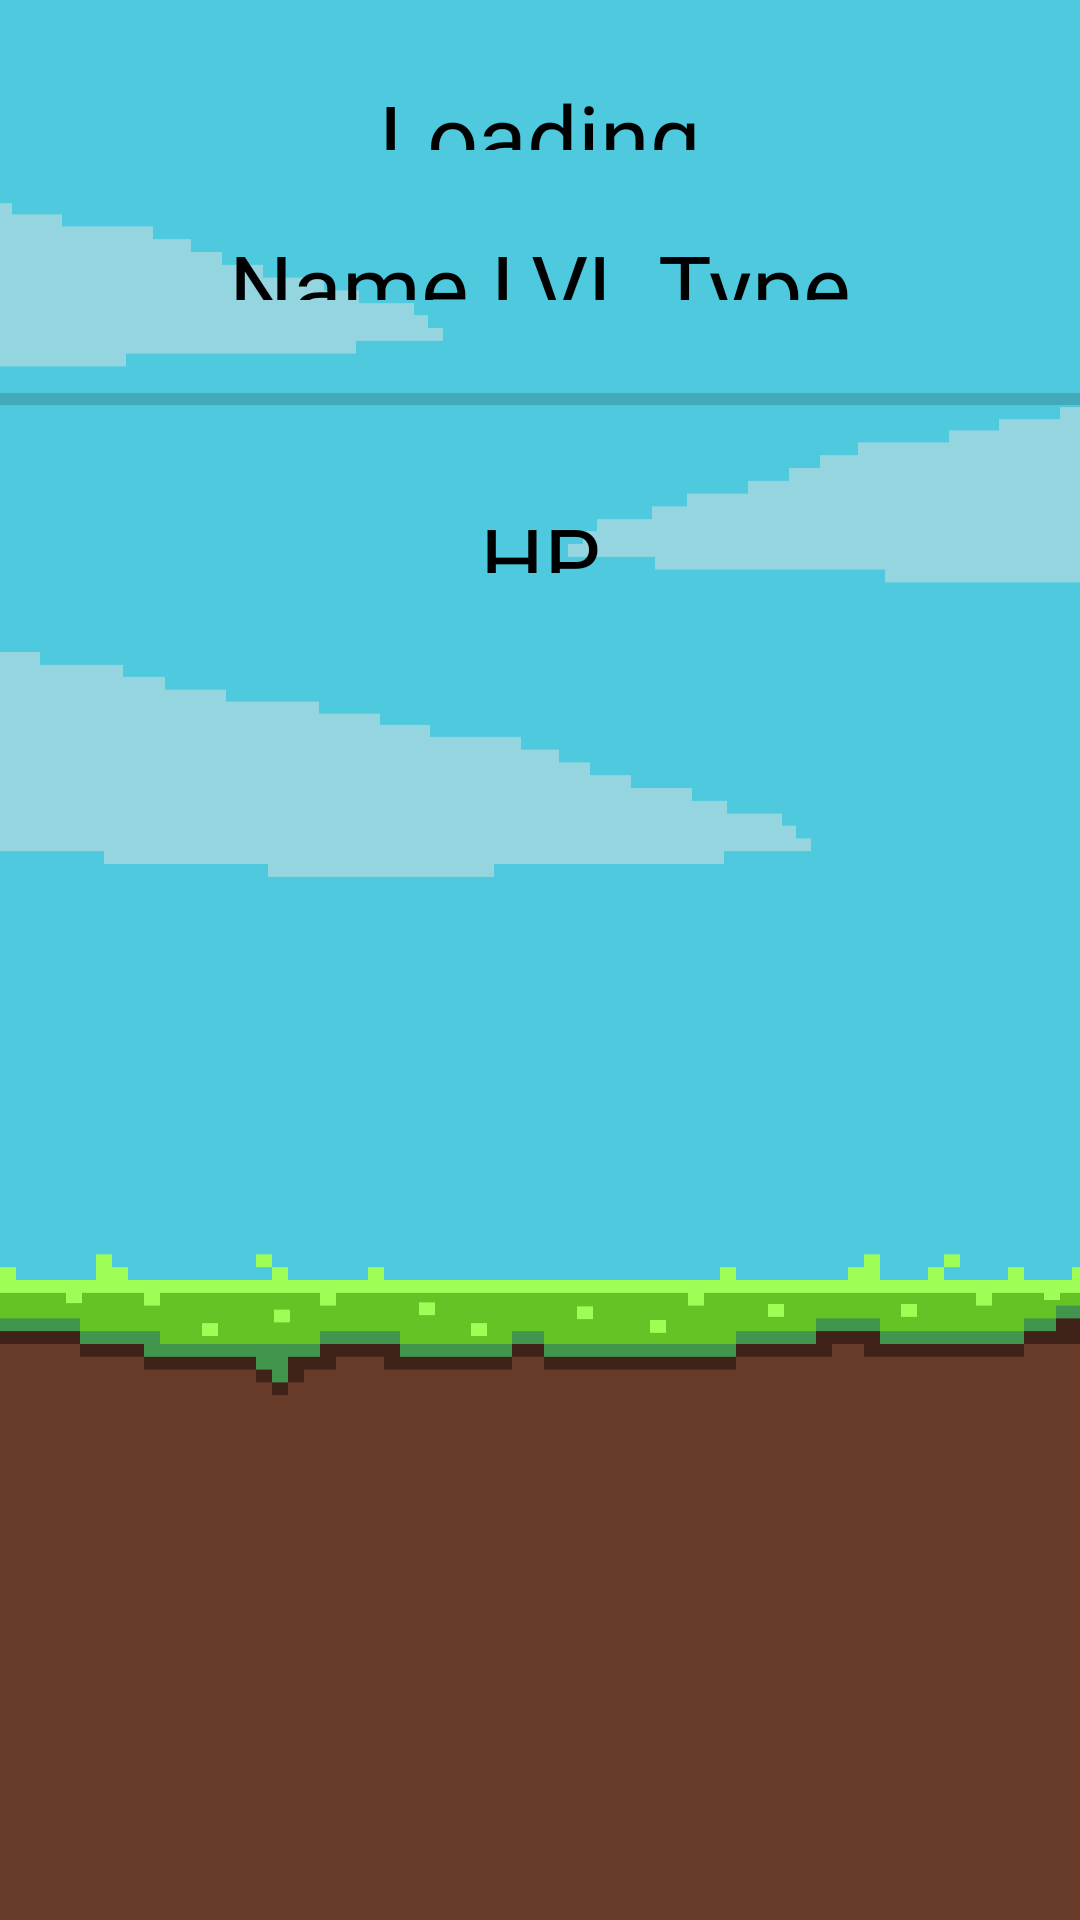

This screen was rendered from an Android layout file. Write that file and the resources it references.
<!-- AndroidManifest.xml: application theme Theme.FinalProject1 -->
<!-- res/layout/online_game.xml -->
<?xml version="1.0" encoding="utf-8"?>
<RelativeLayout xmlns:android="http://schemas.android.com/apk/res/android"
    xmlns:app="http://schemas.android.com/apk/res-auto"
    xmlns:tools="http://schemas.android.com/tools"
    android:layout_width="match_parent"
    android:layout_height="match_parent"
    android:background="@drawable/backgroundkush">

    <TextView
        android:id="@+id/monsterName"
        android:layout_width="match_parent"
        android:layout_height="25dp"
        android:layout_below="@id/timer"
        android:layout_centerHorizontal="true"
        android:layout_marginTop="25dp"
        android:layout_marginBottom="25dp"
        android:fontFamily="@font/minecraft"
        android:gravity="center"
        android:text="Name LVL Type"
        android:textColor="@color/black"
        android:textSize="30dp" />

    <TextView
        android:id="@+id/monsterHP"
        android:layout_width="match_parent"
        android:layout_height="25dp"
        android:layout_below="@id/HPbar"
        android:layout_centerHorizontal="true"
        android:fontFamily="@font/minecraft"
        android:gravity="center"
        android:text="HP"
        android:layout_marginTop="25dp"
        android:textColor="@color/black"
        android:textSize="30dp" />


    <ImageButton
        android:id="@+id/monsterIMG"
        android:layout_width="256dp"
        android:layout_height="270dp"
        android:layout_below="@id/monsterHP"
        android:layout_centerHorizontal="true"
        android:layout_marginTop="33dp"
        android:adjustViewBounds="true"
        android:background="@android:color/transparent"
        android:scaleType="fitCenter" />

    <ImageButton
        android:id="@+id/weapon"
        android:layout_width="wrap_content"
        android:layout_height="200dp"
        android:layout_alignParentBottom="true"
        android:layout_centerHorizontal="true"
        android:layout_gravity="center_horizontal"
        android:adjustViewBounds="true"
        android:background="@android:color/transparent"
        android:scaleType="fitCenter"
        android:padding="100dp"/>

    <TextView
        android:id="@+id/timer"
        android:layout_width="match_parent"
        android:layout_height="25dp"
        android:layout_centerHorizontal="true"
        android:layout_marginTop="25dp"
        android:fontFamily="@font/minecraft"
        android:gravity="center"
        android:text="Loading"
        android:textColor="@color/black"
        android:textSize="30dp"/>

    <ProgressBar
        android:id="@+id/HPbar"
        style="?android:attr/progressBarStyleHorizontal"
        android:layout_width="match_parent"
        android:layout_height="wrap_content"
        android:layout_below="@id/monsterName"
        />

    <ProgressBar
        android:id="@+id/load"
        style="?android:attr/progressBarStyle"
        android:layout_width="match_parent"
        android:layout_height="match_parent"
        android:indeterminate="true"
        android:outlineAmbientShadowColor="@color/black"
        android:outlineSpotShadowColor="@color/black"
        android:visibility="invisible" />


</RelativeLayout>
<!-- resources referenced by this layout -->
<resources>
  <!-- drawable backgroundkush: png bitmap (drawable-v24, 16765 bytes) -->
  <style name="Theme.FinalProject1" parent="Theme.MaterialComponents.DayNight.DarkActionBar">
          
          <item name="colorPrimary">@color/purple_500</item>
          <item name="colorPrimaryVariant">@color/purple_700</item>
          <item name="colorOnPrimary">@color/white</item>
          
          <item name="colorSecondary">@color/teal_200</item>
          <item name="colorSecondaryVariant">@color/teal_700</item>
          <item name="colorOnSecondary">@color/black</item>
          
          <item name="android:statusBarColor" tools:targetApi="l">?attr/colorPrimaryVariant</item>
          
      </style>
  <!-- not gathered from this repository: default colours our renderer supplied (Android Studio template values) -->
  <color name="purple_500">#FF6200EE</color>
  <color name="purple_700">#FF3700B3</color>
  <color name="teal_200">#FF03DAC5</color>
  <color name="teal_700">#FF018786</color>
  <color name="black">#FF000000</color>
  <color name="white">#FFFFFFFF</color>
</resources>
